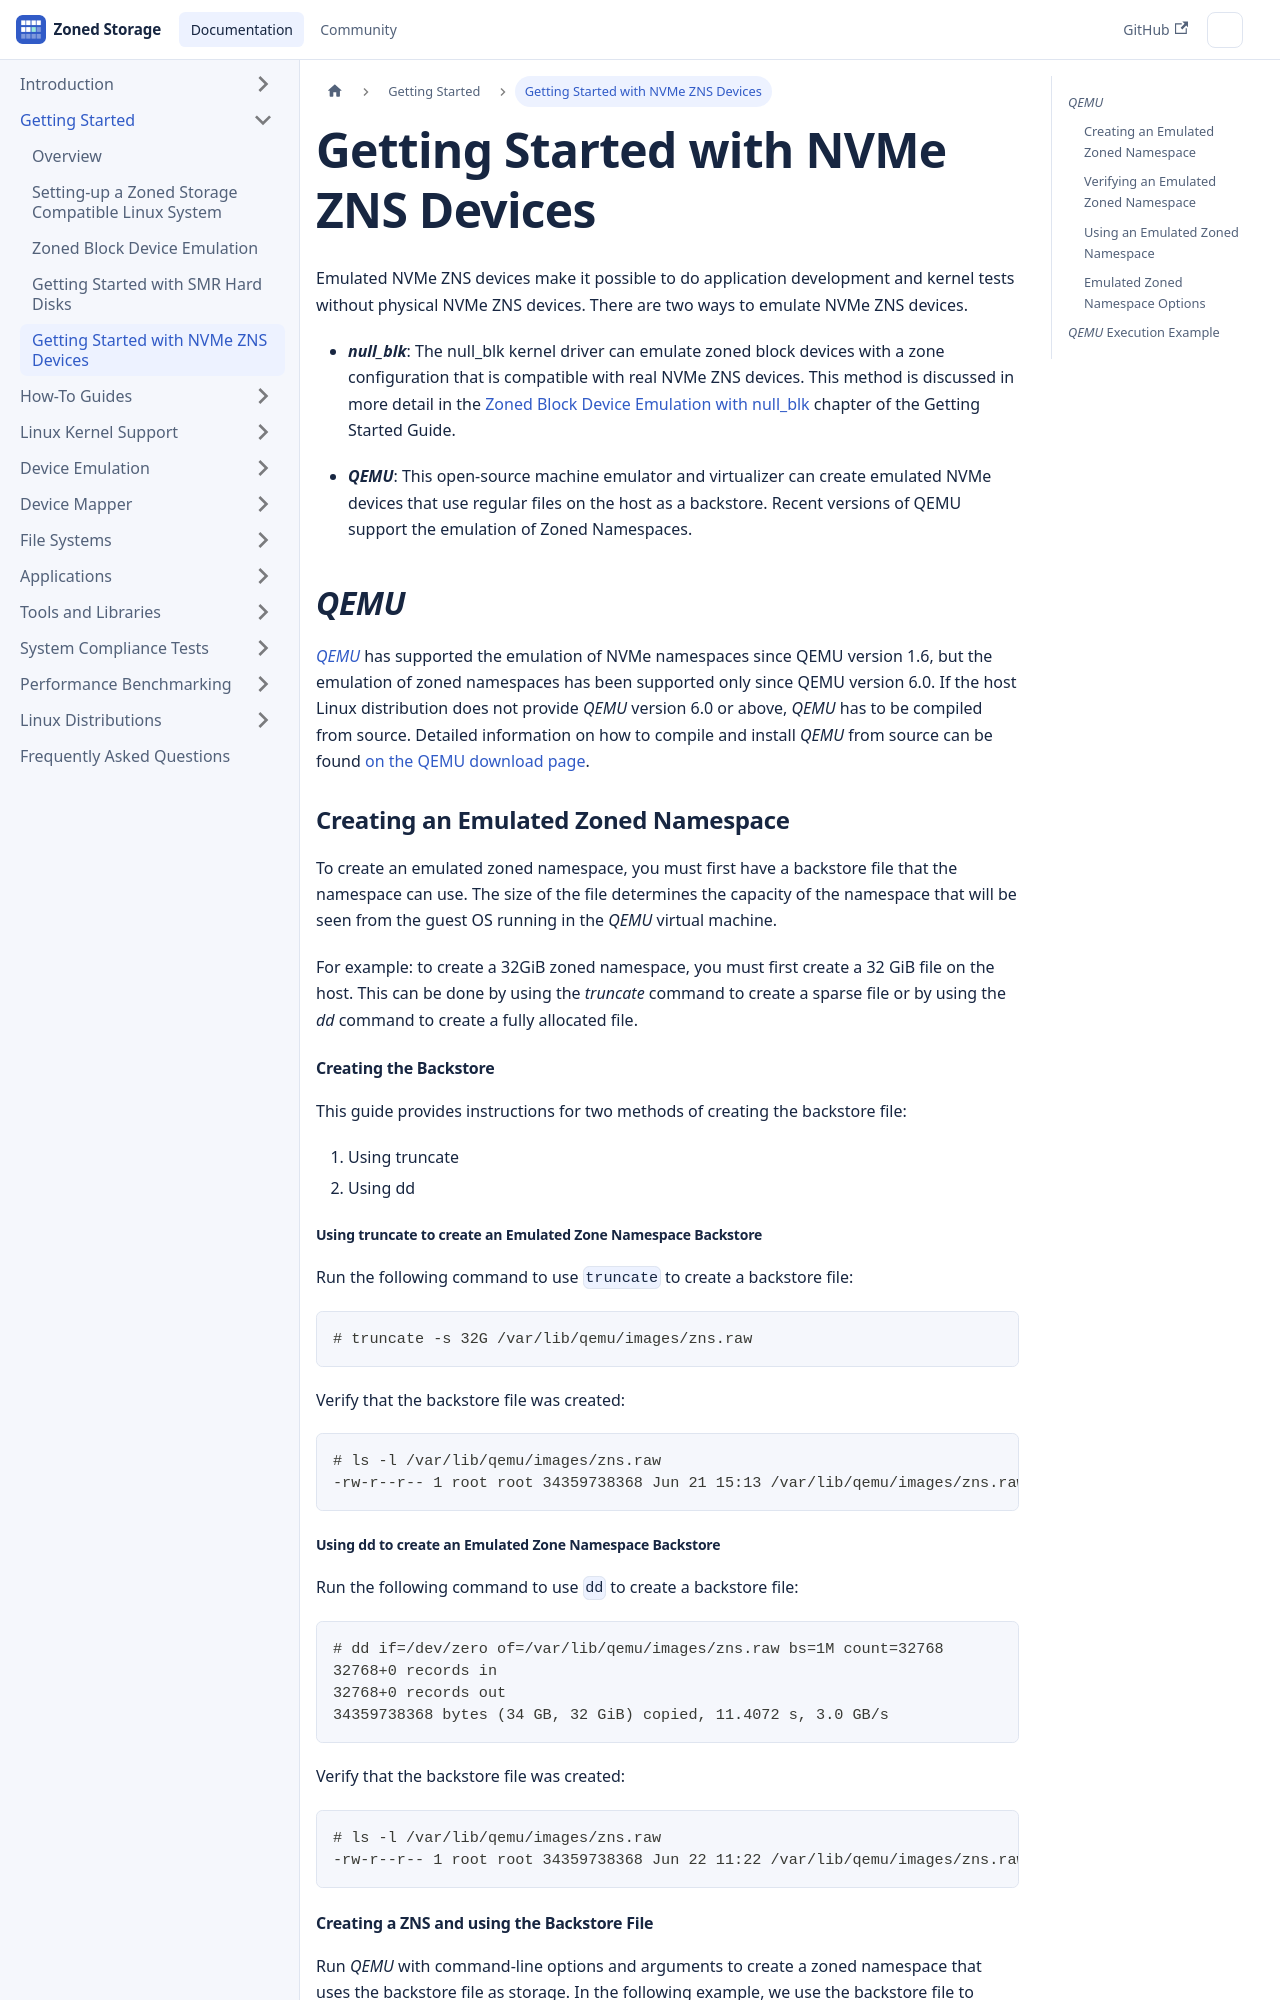

repository: westerndigitalcorporation/zonedstorage.io · page: docs/getting-started/zns-device.html · generator: docusaurus

---
id: zns-device
title: Getting Started with NVMe ZNS Devices
sidebar_label: Getting Started with NVMe ZNS Devices
---

# Getting Started with NVMe ZNS Devices

Emulated NVMe ZNS devices make it possible to do application development and
kernel tests without physical NVMe ZNS devices. There are two ways to emulate
NVMe ZNS devices.

* ***null_blk***: The null_blk kernel driver can emulate zoned block
  devices with a zone configuration that is compatible with real NVMe ZNS
  devices. This method is discussed in more detail in the
  [Zoned Block Device Emulation with
  null_blk](/docs/getting-started/zbd-emulation) chapter of the Getting Started
  Guide.

* ***QEMU***: This open-source machine emulator and virtualizer can
  create emulated NVMe devices that use regular files on the host as a
  backstore. Recent versions of QEMU support the emulation of Zoned
  Namespaces.

## *QEMU*

*<a href="https://www.qemu.org/" target="_blank">QEMU</a>* has supported the
emulation of NVMe namespaces since QEMU version 1.6, but the emulation of zoned
namespaces has been supported only since QEMU version 6.0. If the host
Linux distribution does not provide *QEMU* version 6.0 or above, *QEMU* has
to be compiled from source. Detailed information on how to compile and install
*QEMU* from source can be found <a href="https://www.qemu.org/download/#source"
target="_blank">on the QEMU download page</a>.

### Creating an Emulated Zoned Namespace

To create an emulated zoned namespace, you must first have a backstore file
that the namespace can use. The size of the file determines the capacity of the
namespace that will be seen from the guest OS running in the *QEMU* virtual
machine.

For example: to create a 32GiB zoned namespace, you must first create a 32 GiB
file on the host. This can be done by using the *truncate* command to
create a sparse file or by using the *dd* command to create a fully allocated
file.

#### Creating the Backstore

This guide provides instructions for two methods of creating the backstore file:

1. Using truncate
2. Using dd

##### Using truncate to create an Emulated Zone Namespace Backstore

Run the following command to use ``truncate`` to create a backstore file:

```plaintext
# truncate -s 32G /var/lib/qemu/images/zns.raw
```
Verify that the backstore file was created:

```plaintext
# ls -l /var/lib/qemu/images/zns.raw
-rw-r--r-- 1 root root 34359738368 Jun 21 15:13 /var/lib/qemu/images/zns.raw
```

##### Using dd to create an Emulated Zone Namespace Backstore

Run the following command to use ``dd`` to create a backstore file:

```plaintext
# dd if=/dev/zero of=/var/lib/qemu/images/zns.raw bs=1M count=32768
32768+0 records in
32768+0 records out
34359738368 bytes (34 GB, 32 GiB) copied, 11.4072 s, 3.0 GB/s
```

Verify that the backstore file was created:

```plaintext
# ls -l /var/lib/qemu/images/zns.raw
-rw-r--r-- 1 root root 34359738368 Jun 22 11:22 /var/lib/qemu/images/zns.raw
```
